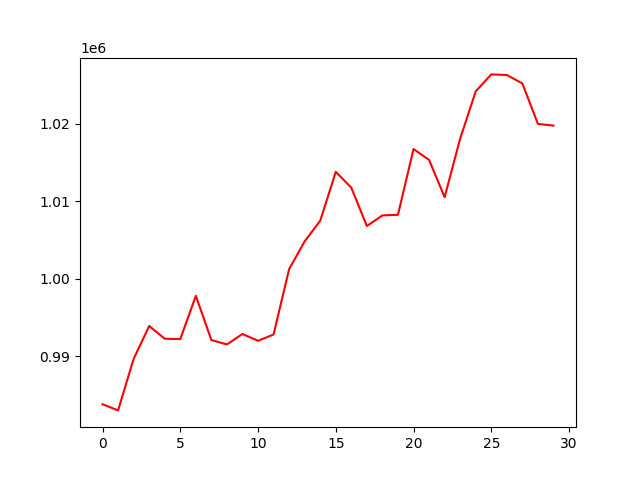

The data file committed next to this chart (first rows):
, 0
0, 983838
1, 983042
2, 989679
3, 993913
4, 992278
5, 992227
6, 997806
7, 992105
8, 991541
9, 992887
10, 992009
11, 992826
12, 1001240
13, 1004823
14, 1007478
15, 1013781
16, 1011731
17, 1006800
18, 1008167
19, 1008247
20, 1016717
21, 1015322
22, 1010513
23, 1018062
24, 1024145
25, 1026334
26, 1026254
27, 1025169
28, 1019958
29, 1019739
